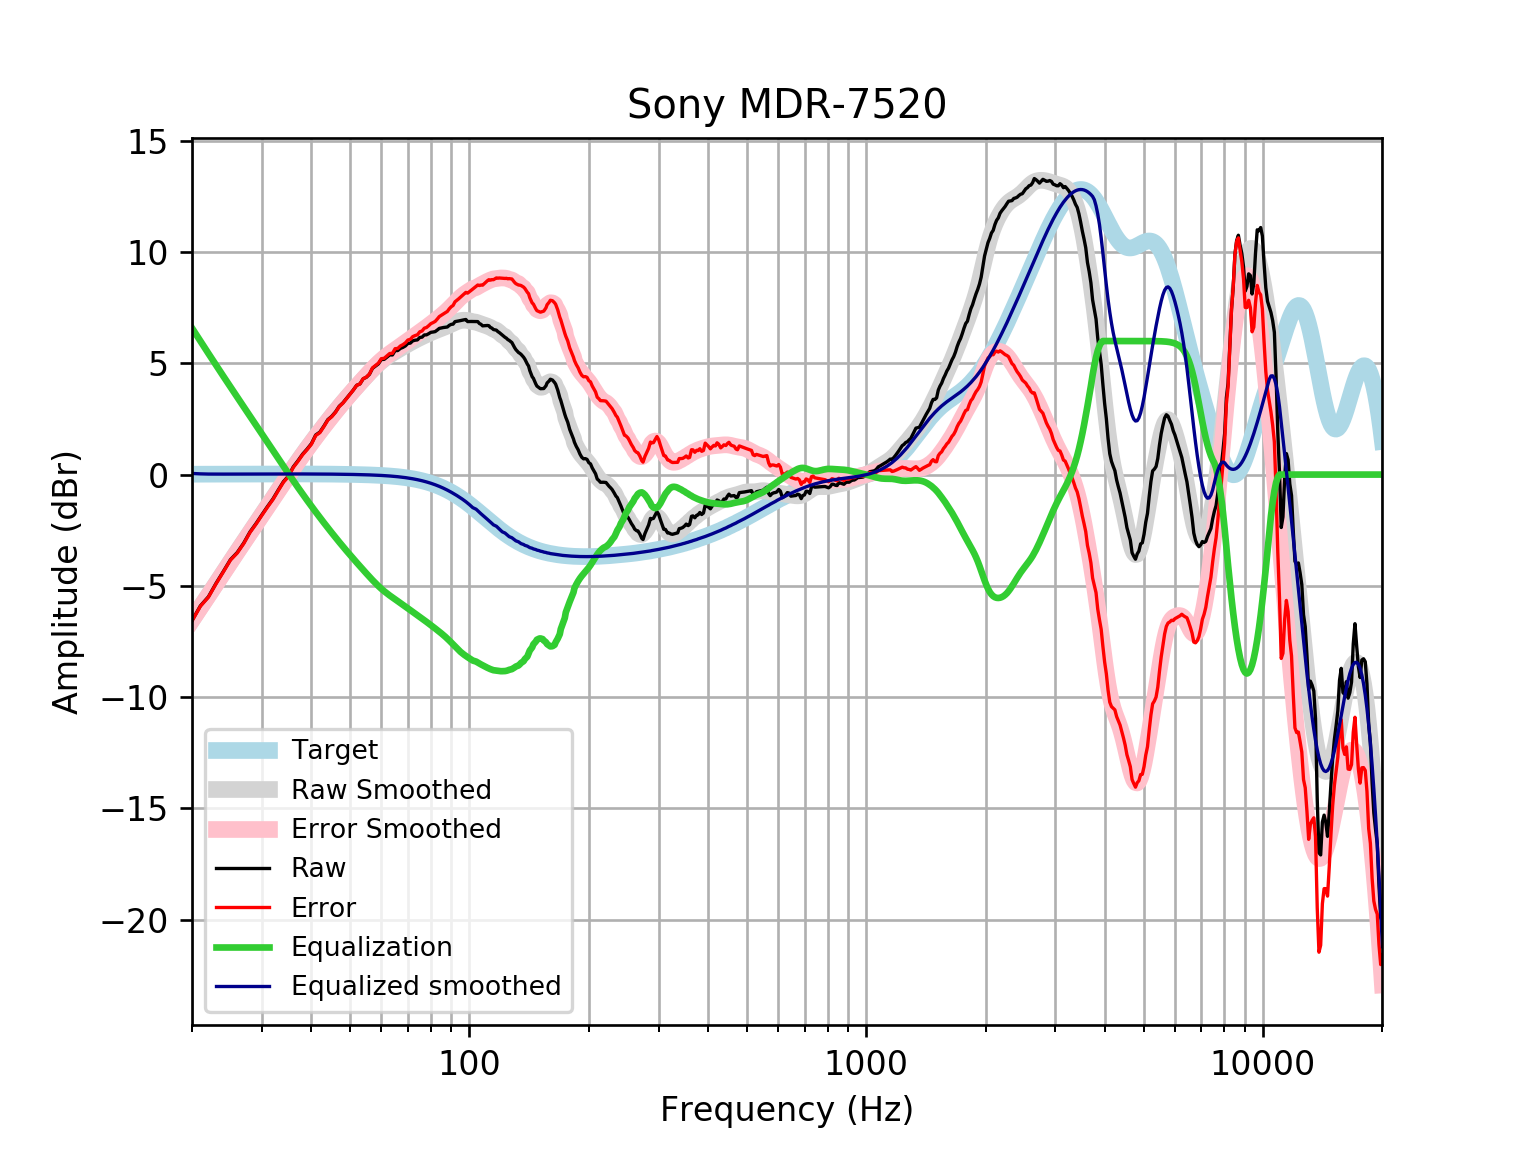

The file beside this chart, header and first rows:
frequency, raw, error, smoothed, error_smoothed, equalization, equalized_raw, equalized_smoothed, target
20, -6.563, -6.579, -6.532, -6.548, 6.582, 0.01973, 0.05056, 0.01648
21, -5.897, -5.915, -5.964, -5.982, 5.996, 0.0994, 0.03202, 0.01765
22, -5.49, -5.508, -5.419, -5.437, 5.441, -0.04806, 0.02279, 0.01876
23, -4.884, -4.904, -4.895, -4.915, 4.915, 0.031, 0.01992, 0.01983
24, -4.346, -4.367, -4.393, -4.414, 4.414, 0.06761, 0.02085, 0.02084
25, -3.82, -3.842, -3.914, -3.936, 3.936, 0.1158, 0.02181, 0.02179
26, -3.503, -3.525, -3.458, -3.48, 3.48, -0.02227, 0.02271, 0.02269
27, -3.077, -3.101, -3.02, -3.044, 3.044, -0.03322, 0.02355, 0.02353
28, -2.578, -2.602, -2.601, -2.625, 2.625, 0.04754, 0.02433, 0.02431
29, -2.2, -2.226, -2.196, -2.221, 2.221, 0.02072, 0.02504, 0.02502
30, -1.806, -1.831, -1.804, -1.83, 1.83, 0.02436, 0.02567, 0.02566
31, -1.433, -1.459, -1.424, -1.45, 1.45, 0.01716, 0.02623, 0.02622
32, -1.091, -1.118, -1.055, -1.082, 1.082, -0.009436, 0.02668, 0.02668
33, -0.691, -0.718, -0.697, -0.724, 0.724, 0.03304, 0.02704, 0.02704
34, -0.3167, -0.344, -0.3512, -0.3784, 0.3784, 0.0617, 0.02728, 0.02728
35, -0.06425, -0.09166, -0.01818, -0.04558, 0.04558, -0.01867, 0.0274, 0.0274
36, 0.3475, 0.3201, 0.3013, 0.274, -0.274, 0.07358, 0.02739, 0.02739
37, 0.6255, 0.5983, 0.6072, 0.58, -0.58, 0.04553, 0.02723, 0.02723
38, 0.9177, 0.8908, 0.8997, 0.8728, -0.8728, 0.04491, 0.02691, 0.02692
39, 1.146, 1.119, 1.179, 1.153, -1.153, -0.007457, 0.02643, 0.02644
40, 1.392, 1.366, 1.447, 1.421, -1.421, -0.02981, 0.02578, 0.02579
41, 1.779, 1.754, 1.704, 1.679, -1.679, 0.1004, 0.02495, 0.02496
42, 1.907, 1.883, 1.95, 1.926, -1.926, -0.01907, 0.02393, 0.02393
43, 2.179, 2.157, 2.187, 2.164, -2.164, 0.01499, 0.02272, 0.02272
44, 2.471, 2.45, 2.415, 2.393, -2.393, 0.07764, 0.0213, 0.0213
45, 2.617, 2.598, 2.633, 2.614, -2.614, 0.003651, 0.01968, 0.01967
46, 2.816, 2.798, 2.844, 2.826, -2.826, -0.01039, 0.01785, 0.01783
47, 3.07, 3.054, 3.047, 3.031, -3.031, 0.03895, 0.01579, 0.01577
48, 3.22, 3.207, 3.242, 3.229, -3.229, -0.008381, 0.0135, 0.01347
49, 3.417, 3.406, 3.43, 3.419, -3.419, -0.002084, 0.01097, 0.01094
50, 3.612, 3.604, 3.611, 3.602, -3.602, 0.009427, 0.008186, 0.008144
51, 3.8, 3.795, 3.785, 3.78, -3.78, 0.02036, 0.005126, 0.00508
52, 4.011, 4.009, 3.953, 3.951, -3.951, 0.05948, 0.001774, 0.001724
53, 4.071, 4.073, 4.116, 4.118, -4.118, -0.04691, -0.001894, -0.001946
54, 4.303, 4.309, 4.275, 4.281, -4.281, 0.0222, -0.005905, -0.005958
55, 4.37, 4.38, 4.429, 4.439, -4.439, -0.06887, -0.01029, -0.01034
56, 4.504, 4.519, 4.577, 4.592, -4.592, -0.08843, -0.01508, -0.01514
57, 4.773, 4.794, 4.719, 4.74, -4.74, 0.03369, -0.02033, -0.02038
58, 4.874, 4.9, 4.853, 4.879, -4.879, -0.005203, -0.02607, -0.02611
59, 4.975, 5.007, 4.977, 5.009, -5.009, -0.03465, -0.03234, -0.03238
60, 5.169, 5.208, 5.09, 5.13, -5.13, 0.03934, -0.03921, -0.03925
61, 5.177, 5.224, 5.193, 5.24, -5.24, -0.06249, -0.04672, -0.04675
62, 5.278, 5.333, 5.285, 5.34, -5.34, -0.06273, -0.05494, -0.05496
63, 5.377, 5.441, 5.37, 5.433, -5.433, -0.05655, -0.06392, -0.06393
64, 5.375, 5.448, 5.447, 5.521, -5.521, -0.1466, -0.07372, -0.07373
65, 5.573, 5.657, 5.521, 5.605, -5.605, -0.03271, -0.0844, -0.08441
66, 5.571, 5.667, 5.592, 5.688, -5.688, -0.1175, -0.09604, -0.09603
67, 5.667, 5.776, 5.661, 5.77, -5.77, -0.1027, -0.1087, -0.1087
68, 5.714, 5.836, 5.729, 5.852, -5.852, -0.1375, -0.1224, -0.1224
69, 5.781, 5.918, 5.795, 5.932, -5.932, -0.1514, -0.1372, -0.1372
70, 5.892, 6.045, 5.859, 6.013, -6.013, -0.1206, -0.1533, -0.1533
71, 5.906, 6.076, 5.921, 6.092, -6.092, -0.1861, -0.1706, -0.1706
72, 6.008, 6.197, 5.98, 6.169, -6.169, -0.1613, -0.1892, -0.1892
73, 6.037, 6.246, 6.037, 6.246, -6.246, -0.2092, -0.2092, -0.2092
74, 6.05, 6.281, 6.091, 6.321, -6.321, -0.271, -0.2306, -0.2305
75, 6.162, 6.415, 6.143, 6.396, -6.396, -0.2345, -0.2535, -0.2534
76, 6.173, 6.451, 6.193, 6.471, -6.471, -0.2975, -0.2778, -0.2778
77, 6.274, 6.578, 6.241, 6.545, -6.545, -0.2706, -0.3037, -0.3037
78, 6.277, 6.608, 6.287, 6.619, -6.619, -0.3413, -0.3312, -0.3312
79, 6.331, 6.692, 6.332, 6.692, -6.692, -0.3613, -0.3604, -0.3603
... 553 more rows
